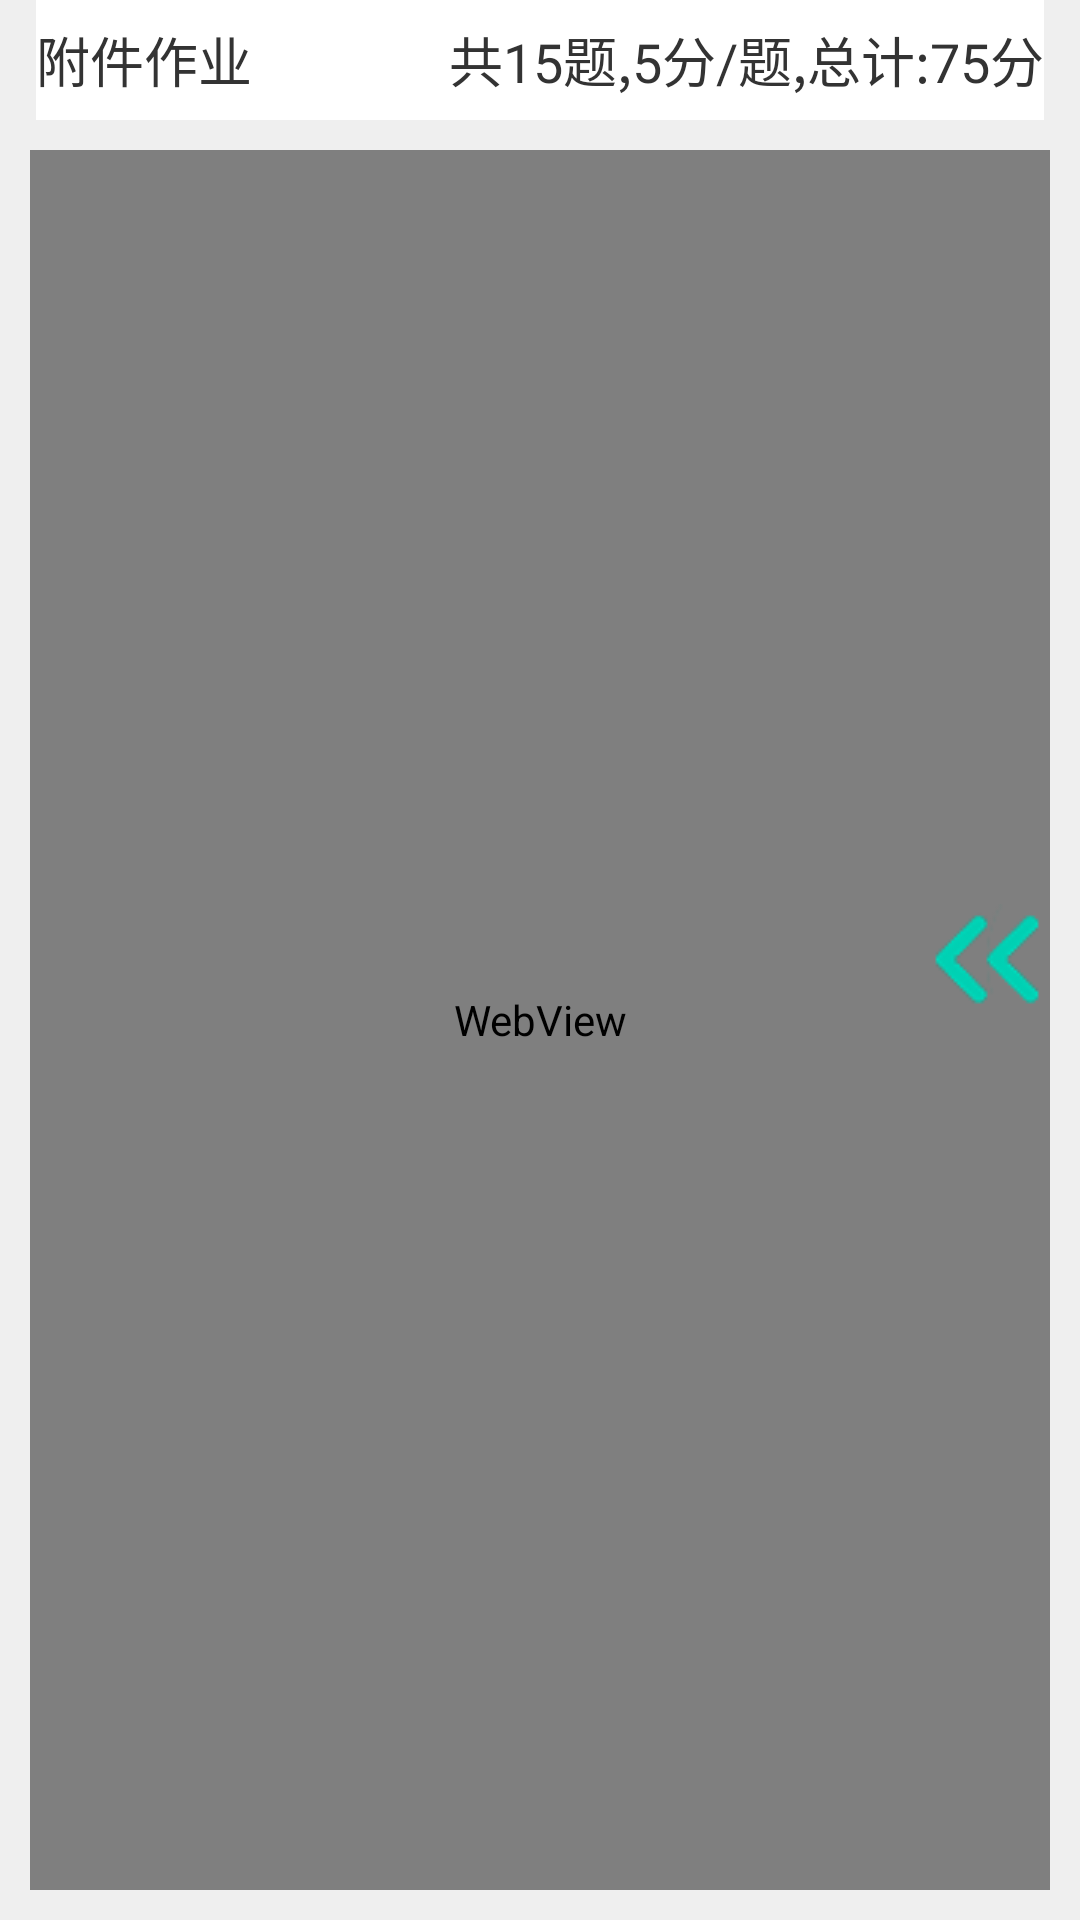

Reconstruct the res/layout file that produces this screen, plus the resources it refers to.
<!-- AndroidManifest.xml: application theme AppTheme -->
<!-- res/layout/style_full_screen.xml -->
<?xml version="1.0" encoding="utf-8"?>
<RelativeLayout xmlns:android="http://schemas.android.com/apk/res/android"
    xmlns:tools="http://schemas.android.com/tools"
    android:layout_width="match_parent"
    android:layout_height="match_parent"
    android:background="@color/gray_efef"
    tools:showIn="@layout/activity_subject_file">

    <RelativeLayout
        android:id="@+id/rl_score"
        android:layout_width="match_parent"
        android:layout_height="@dimen/common_margin_40dp"
        android:layout_marginLeft="12dp"
        android:layout_marginRight="12dp"
        android:background="@color/white"
        android:gravity="center_vertical">

        <TextView
            style="@style/text_18_wrap"
            android:text="附件作业" />

        <TextView
            android:id="@+id/tv_full_score"
            style="@style/text_18_wrap"
            android:layout_alignParentRight="true"
            android:text="共15题,5分/题,总计:75分" />

    </RelativeLayout>

    <WebView
        android:id="@+id/webView_full_subject"
        android:layout_width="match_parent"
        android:layout_height="match_parent"
        android:layout_below="@id/rl_score"
        android:layout_margin="10dp"></WebView>

    <ImageView
        android:id="@+id/iv_full_subject"
        android:layout_width="match_parent"
        android:layout_height="match_parent"
        android:layout_below="@id/rl_score"
        android:background="@mipmap/textbook"
        android:visibility="gone" />

    <FrameLayout
        android:id="@+id/fl_full_fewer"
        android:layout_width="@dimen/common_margin_40dp"
        android:layout_height="@dimen/common_margin_37dp"
        android:layout_alignParentRight="true"
        android:layout_centerVertical="true"
        android:layout_marginRight="11dp"
        android:background="@mipmap/twoselectleft" />
</RelativeLayout>
<!-- res/layout/activity_subject_file.xml (included above) -->
<?xml version="1.0" encoding="utf-8"?>
<RelativeLayout xmlns:android="http://schemas.android.com/apk/res/android"
    android:layout_width="match_parent"
    android:layout_height="match_parent"
    android:background="@color/gray_efef">

    <include
        android:id="@+id/ic_split"
        layout="@layout/style_split_screen" />

    <include
        android:id="@+id/ic_full"
        layout="@layout/style_full_screen"
        android:visibility="gone" />
</RelativeLayout>
<!-- res/layout/style_split_screen.xml (included above) -->
<?xml version="1.0" encoding="utf-8"?>
<RelativeLayout xmlns:android="http://schemas.android.com/apk/res/android"
    xmlns:tools="http://schemas.android.com/tools"
    android:layout_width="match_parent"
    android:layout_height="match_parent"
    tools:showIn="@layout/activity_subject_file">

    <RelativeLayout
        android:id="@+id/rl_score"
        android:layout_width="match_parent"
        android:layout_height="@dimen/common_margin_40dp"
        android:layout_marginLeft="12dp"
        android:layout_marginRight="12dp"
        android:layout_marginBottom="10dp"
        android:background="@color/white"
        android:gravity="center_vertical"
        android:paddingLeft="12dp"
        android:paddingRight="12dp">

        <TextView
            style="@style/text_18_wrap"
            android:text="附件作业" />

        <TextView
            android:id="@+id/tv_split_score"
            style="@style/text_18_wrap"
            android:layout_alignParentRight="true"
            android:text="" />

    </RelativeLayout>

    <ImageView
        android:id="@+id/iv_split_subject"
        android:layout_width="635dp"
        android:layout_height="match_parent"
        android:layout_below="@id/rl_score"
        android:background="@mipmap/textbook"
        android:visibility="gone" />

    <WebView
        android:id="@+id/webView_split_subject"
        android:layout_width="635dp"
        android:layout_height="match_parent"
        android:layout_below="@id/rl_score"
        android:layout_marginLeft="12dp"
        tools:ignore="WebViewLayout"></WebView>

    <android.support.v7.widget.RecyclerView
        android:id="@+id/rl_subject"
        android:layout_width="623dp"
        android:layout_height="match_parent"
        android:layout_below="@+id/rl_score"
        android:layout_alignParentRight="true"
        android:layout_marginLeft="5dp"
        android:layout_marginRight="12dp"
        android:background="@color/white" />

    <FrameLayout
        android:id="@+id/fl_split_unfold"
        android:layout_width="@dimen/common_margin_40dp"
        android:layout_height="@dimen/common_margin_37dp"
        android:layout_centerVertical="true"
        android:layout_marginLeft="9dp"
        android:layout_toRightOf="@id/webView_split_subject"
        android:background="@mipmap/twoselectright" />
</RelativeLayout>
<!-- resources referenced by this layout -->
<resources>
  <color name="gray_efef">#efefef</color>
  <color name="white">#ffffff</color>
  <dimen name="common_margin_37dp">37dp</dimen>
  <dimen name="common_margin_40dp">40dp</dimen>
  <!-- mipmap twoselectleft: png bitmap (mipmap-xhdpi, 10806 bytes) -->
  <!-- mipmap twoselectright: png bitmap (mipmap-xhdpi, 10818 bytes) -->
  <style name="text_18_wrap">
          <item name="android:layout_width">wrap_content</item>
          <item name="android:layout_height">wrap_content</item>
          <item name="android:textSize">@dimen/textsize_18sp</item>
          <item name="android:textColor">@color/gray_3333</item>
      </style>
  <style name="AppTheme" parent="android:Theme.DeviceDefault.Light.NoActionBar.Fullscreen">
          
          
          
      </style>
  <dimen name="textsize_18sp">18sp</dimen>
  <color name="gray_3333">#333333</color>
</resources>
